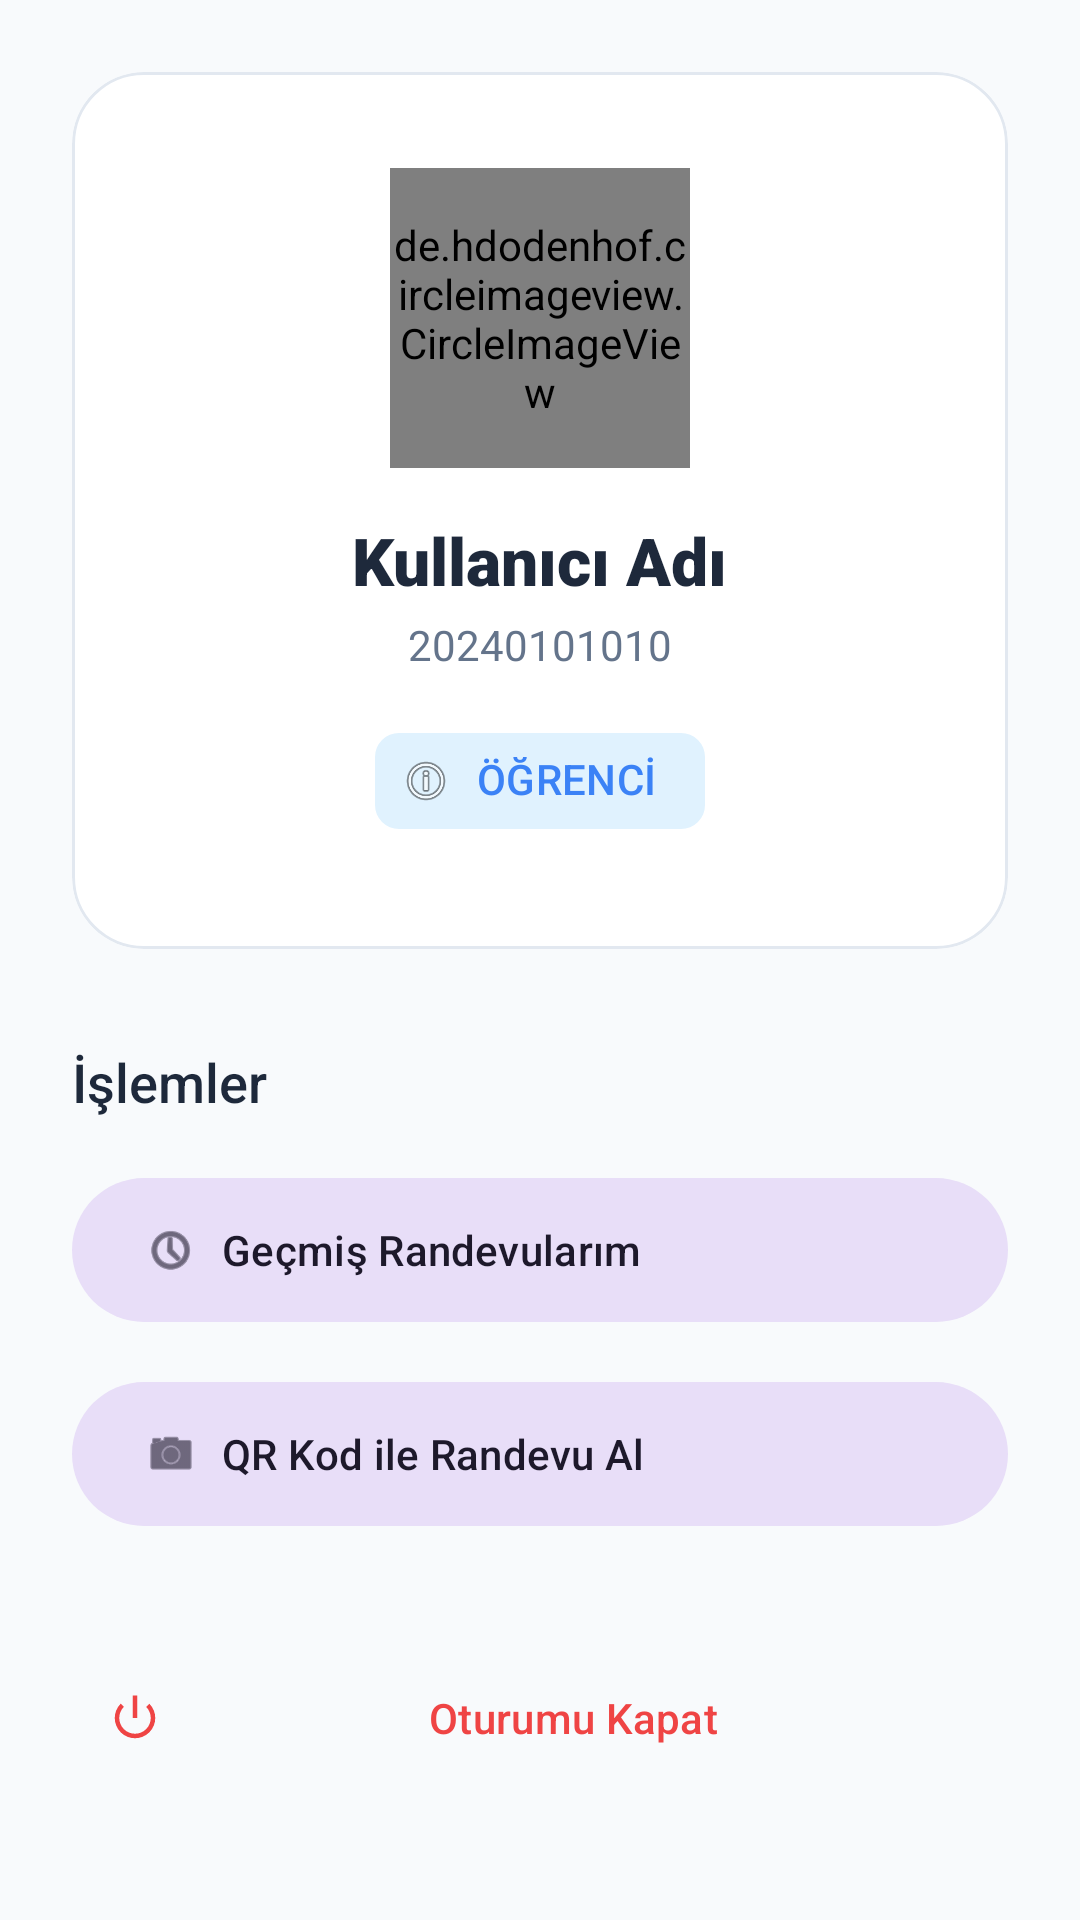

The Android layout XML behind this screen, and the referenced resources:
<!-- AndroidManifest.xml: application theme Theme.BoteRandevu -->
<!-- res/layout/fragment_profile.xml -->
<?xml version="1.0" encoding="utf-8"?>
<ScrollView xmlns:android="http://schemas.android.com/apk/res/android"
    xmlns:app="http://schemas.android.com/apk/res-auto"
    android:layout_width="match_parent"
    android:layout_height="match_parent"
    android:background="@color/background">

    <LinearLayout
        android:layout_width="match_parent"
        android:layout_height="wrap_content"
        android:orientation="vertical"
        android:padding="24dp">

        <com.google.android.material.card.MaterialCardView
            android:layout_width="match_parent"
            android:layout_height="wrap_content"
            app:cardCornerRadius="24dp"
            app:cardElevation="0dp"
            app:strokeWidth="1dp"
            app:strokeColor="#E2E8F0">

            <LinearLayout
                android:layout_width="match_parent"
                android:layout_height="wrap_content"
                android:gravity="center"
                android:orientation="vertical"
                android:padding="32dp">

                <de.hdodenhof.circleimageview.CircleImageView
                    android:id="@+id/ivProfile"
                    android:layout_width="100dp"
                    android:layout_height="100dp"
                    android:src="@android:drawable/ic_menu_gallery"
                    app:civ_border_color="@color/secondary"
                    app:civ_border_width="2dp" />

                <TextView
                    android:id="@+id/tvUserName"
                    android:layout_width="wrap_content"
                    android:layout_height="wrap_content"
                    android:layout_marginTop="16dp"
                    android:fontFamily="sans-serif-black"
                    android:text="Kullanıcı Adı"
                    android:textColor="@color/text_primary"
                    android:textSize="22sp" />

                <TextView
                    android:id="@+id/tvUserDetail"
                    android:layout_width="wrap_content"
                    android:layout_height="wrap_content"
                    android:layout_marginTop="4dp"
                    android:text="20240101010"
                    android:textColor="@color/text_secondary"
                    android:textSize="14sp" />

                <com.google.android.material.chip.Chip
                    android:id="@+id/chipRole"
                    android:layout_width="wrap_content"
                    android:layout_height="wrap_content"
                    android:layout_marginTop="12dp"
                    android:text="ÖĞRENCİ"
                    app:chipBackgroundColor="#E0F2FE"
                    app:chipStrokeWidth="0dp"
                    app:chipIcon="@android:drawable/ic_menu_info_details"
                    android:textColor="@color/secondary" />

            </LinearLayout>
        </com.google.android.material.card.MaterialCardView>

        <TextView
            android:layout_width="wrap_content"
            android:layout_height="wrap_content"
            android:layout_marginTop="32dp"
            android:layout_marginBottom="16dp"
            android:fontFamily="sans-serif-medium"
            android:text="İşlemler"
            android:textColor="@color/text_primary"
            android:textSize="18sp" />

        <com.google.android.material.button.MaterialButton
            android:id="@+id/btnPastAppointments"
            style="@style/Widget.Material3.Button.TonalButton"
            android:layout_width="match_parent"
            android:layout_height="56dp"
            android:text="Geçmiş Randevularım"
            android:textAlignment="viewStart"
            app:icon="@android:drawable/ic_menu_recent_history" />

        <com.google.android.material.button.MaterialButton
            android:id="@+id/btnQrScanner"
            style="@style/Widget.Material3.Button.TonalButton"
            android:layout_width="match_parent"
            android:layout_height="56dp"
            android:layout_marginTop="12dp"
            android:text="QR Kod ile Randevu Al"
            android:textAlignment="viewStart"
            app:icon="@android:drawable/ic_menu_camera" />

        <com.google.android.material.button.MaterialButton
            android:id="@+id/btnLogout"
            style="@style/Widget.Material3.Button.TextButton"
            android:layout_width="match_parent"
            android:layout_height="56dp"
            android:layout_marginTop="32dp"
            android:text="Oturumu Kapat"
            android:textColor="@color/error"
            app:icon="@android:drawable/ic_lock_power_off"
            app:iconTint="@color/error" />

    </LinearLayout>
</ScrollView>
<!-- resources referenced by this layout -->
<resources>
  <color name="background">#F8FAFC</color>
  <color name="error">#EF4444</color>
  <color name="secondary">#3B82F6</color>
  <color name="text_primary">#1E293B</color>
  <color name="text_secondary">#64748B</color>
  <style name="Theme.BoteRandevu" parent="Theme.Material3.DayNight.NoActionBar">
          
          <item name="colorPrimary">@color/primary</item>
          <item name="colorOnPrimary">@color/white</item>
          <item name="colorPrimaryContainer">@color/primary_light</item>
          <item name="colorOnPrimaryContainer">@color/primary_dark</item>
  
          <item name="colorSecondary">@color/secondary</item>
          <item name="colorOnSecondary">@color/white</item>
  
          <item name="android:windowBackground">@color/background</item>
          <item name="colorSurface">@color/surface</item>
          <item name="colorOnSurface">@color/text_primary</item>
          <item name="colorOutline">@color/text_secondary</item>
  
          <item name="android:statusBarColor">@color/primary_dark</item>
      </style>
  <color name="primary">#1E293B</color>
  <color name="white">#FFFFFF</color>
  <color name="primary_light">#334155</color>
  <color name="primary_dark">#0F172A</color>
  <color name="surface">#FFFFFF</color>
</resources>
